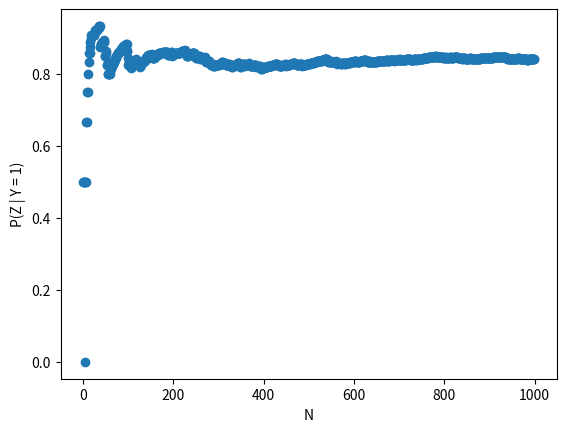

Reproduce this figure in Python.
import numpy as np
import matplotlib.pyplot as plt 

'''
Script pertaining to Problem 3, parts (b) and (d)
'''

def calc_z(Z, X, Y):
    if np.sum((X[:, 1] == Y)) == 0:
        return 0.5
    return np.sum((X[:, 1] == Y) & (X[:, 2] == Z)) / np.sum((X[:, 1] == Y))

'''
PART (B) 
'''

# generate uniform seed 
unif = np.random.uniform(low = 0, high = 1, size=(1000,3))

# now generate a bunch of random samples
x = np.where(unif[:, 0] < 1/2, 1, 0)
y = np.where(unif[:, 1] < np.exp(4*x - 2) / (1 + np.exp(4*x - 2)), 1, 0)
z = np.where(unif[:, 2] < np.exp(2*(x + y) - 2) / (1 + np.exp(2*(x + y) - 2)), 1, 0)

X = np.zeros((1000, 3), dtype=int)
X[:, 0] = x
X[:, 1] = y
X[:, 2] = z

estimates = []

# estimate P(Z = 1 | Y = 1) 
for i in range(0,1000):
    z_est = calc_z(1,X[:i], 1)
    estimates.append(z_est)


plt.scatter(np.arange(0,1000, 1, dtype=int), estimates)
plt.ylabel('P(Z | Y = 1)')
plt.xlabel('N')
plt.show()


'''
PART (D) 
'''

